Run: headless pygame with SDL's dummy video driver; simulated clock (each Clock.tick advances the game by its frame time, no real sleeping); random seed 0; keys injected as events and as key.get_pressed() state; no mouse input.
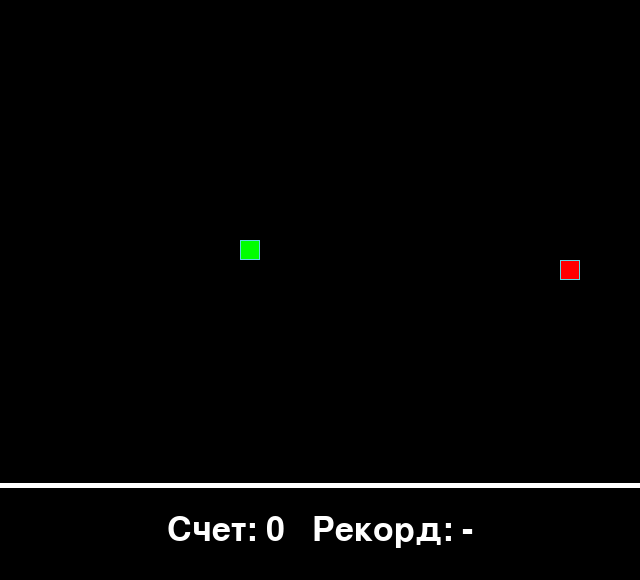
Frame 1 of 4 · flips 1–60 · no input
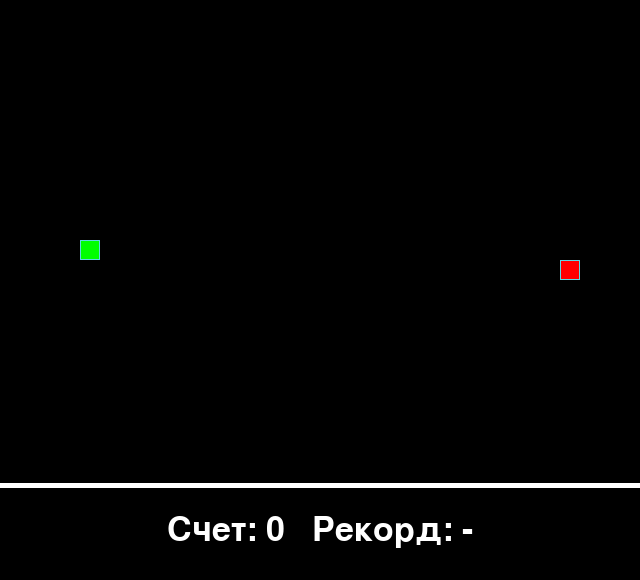
Frame 2 of 4 · flips 61–180 · tapped SPACE, RETURN · held RIGHT (→), D
Frame 3 of 4 · flips 181–300 · held DOWN (↓), S · screen unchanged from frame 2, image omitted
Frame 4 of 4 · flips 301–420 · held LEFT (←), A, UP (↑), W · screen same as frame 1, image omitted

The pygame program that drew these frames:

"""Импорт choice и randint из модуля random."""
from random import choice, randint

import pygame as pg

# Константы для размеров поля и сетки:
SCREEN_WIDTH, SCREEN_HEIGHT = 640, 480
GRID_SIZE = 20
GRID_WIDTH = SCREEN_WIDTH // GRID_SIZE
GRID_HEIGHT = SCREEN_HEIGHT // GRID_SIZE

# Константы для поля счета и рекорда
SCORES_TABLE_EDGE = 100
WHITE_COLOR = (255, 255, 255)
TABLE_TEXT_COORDINATES = (
    SCREEN_WIDTH // 2, SCREEN_HEIGHT + (SCORES_TABLE_EDGE // 2)
)
SCORE = 0
RECORD = 0

ZERO_COORDINATE = (0, 0)
CENTRAL_DOT = (SCREEN_WIDTH // 2, SCREEN_HEIGHT // 2)

# Направления движения:
UP = (0, -1)
DOWN = (0, 1)
LEFT = (-1, 0)
RIGHT = (1, 0)

# Цвет фона - черный:
BOARD_BACKGROUND_COLOR = (0, 0, 0)

# Цвет яблока
APPLE_COLOR = (255, 0, 0)

# Цвет змейки
SNAKE_COLOR = (0, 255, 0)

# Цвет границы ячейки
BORDER_COLOR = (94, 216, 228)

# Скорость движения змейки:
SPEED = 15

# Настройка игрового окна:
screen = pg.display.set_mode(
    (SCREEN_WIDTH, SCREEN_HEIGHT + SCORES_TABLE_EDGE), 0, 32
)

# Заголовок окна игрового поля:
pg.display.set_caption("Змейка")

# Настройка времени:
clock = pg.time.Clock()


class GameObject:
    """
    Инициализация родительского класса игрового обьекта.
    Определение позиции, цвета, направления, счета и рекорда сессии.
    """

    def __init__(self, body_color=None,
                 border_color=None) -> None:
        """Инициализация позиции, цвета тела/ячейки и направления."""
        self.body_color = body_color
        self.border_color = border_color
        self.position = CENTRAL_DOT

    def draw(self):
        """Инициализация метода draw."""
        raise NotImplementedError('Метод не реализован.')

    def draw_cell(self, position):
        """Отрисовка ячейки игрового обьекта."""
        rect = pg.Rect(position, (GRID_SIZE, GRID_SIZE))
        pg.draw.rect(screen, self.body_color, rect)
        pg.draw.rect(screen, self.border_color, rect, 1)


class Apple(GameObject):
    """
    Класс "яблока". Инициализирует "яблоко".
    Отвечает за цвет, позицию и отрисовку яблока на игровом поле.
    """

    def randomize_position(self, snake_positions):
        """Определяет случайную позицию яблока на игровом поле."""
        while True:
            random_width = randint(1, GRID_WIDTH - 1) * GRID_SIZE
            random_height = randint(1, GRID_HEIGHT - 1) * GRID_SIZE
            self.position = (random_width, random_height)
            if self.position not in snake_positions:
                break

    def __init__(self, body_color=APPLE_COLOR,
                 border_color=BORDER_COLOR,
                 occupied_positions=[CENTRAL_DOT]) -> None:
        """Инициализация яблока. Определение цвета, позиции."""
        super().__init__(body_color,
                         border_color)
        self.randomize_position(occupied_positions)

    def draw(self):
        """Отрисовка яблока на игровом поле."""
        self.draw_cell(self.position)


class Snake(GameObject):
    """
    Класс "змейки". Инициализирует "змейку".
    Отвечает за:
    Определение цвета, длины, направления и позиции головы,
    Обновление направления движения после нажатия на кнопку,
    Движение змейки по игровому полю,
    Проверку столкновения змейки с яблоком/своим "хвостом",
    Увеличение длины змейки в случае столкновения с яблоком.
    Сброс змейки и текущей игры в случае столкновения с хвостом.
    Отрисовку змейки на игровом поле.
    """

    def __init__(self, body_color=SNAKE_COLOR,
                 border_color=BORDER_COLOR) -> None:
        """Инициализация "змейки"."""
        super().__init__(body_color,
                         border_color)
        self.positions = [self.position]
        self.direction = RIGHT
        self.next_direction = None
        self.lenght = 1
        self.last = None

    def update_direction(self):
        """Метод обновления направления после нажатия на кнопку."""
        if self.next_direction:
            self.direction = self.next_direction
            self.next_direction = None

    def get_head_position(self):
        """Возвращает позицию головы."""
        return self.positions[0]

    def move(self):
        """
        Обновляет позицию змейки,
        добавляя новую голову в начало списка positions.
        """
        x, y = self.direction
        head_x, head_y = self.get_head_position()

        head_x = (head_x + (x * GRID_SIZE)) % SCREEN_WIDTH

        head_y = (head_y + (y * GRID_SIZE)) % SCREEN_HEIGHT

        head_position = (head_x, head_y)

        self.positions.insert(0, head_position)

        if self.lenght < len(self.positions):
            self.last = self.positions.pop()

    def draw(self):
        """
        Отрисовка змейки на игровом поле.
        Затирание последнего сегмента змейки.
        """
        for position in self.positions:
            # Отрисовка тела змейки
            self.draw_cell(position)

            # Отрисовка головы змейки
            self.draw_cell(self.get_head_position())

            # Затирание последнего сегмента
            if self.last:
                last_rect = pg.Rect(self.last, (GRID_SIZE, GRID_SIZE))
                pg.draw.rect(screen, BOARD_BACKGROUND_COLOR, last_rect)

    def reset(self):
        """
        Cбрасывает змейку в начальное состояние и
        записывает рекордный счет сесии.
        """
        self.positions = [self.position]
        self.lenght = 1
        self.direction = choice([RIGHT, DOWN, UP, DOWN])


def handle_keys(game_object):
    """Функция обработки действий пользователя."""
    for event in pg.event.get():
        if event.type == pg.QUIT:
            pg.quit()
            raise SystemExit
        elif event.type == pg.KEYDOWN:
            if event.key == pg.K_UP and game_object.direction != DOWN:
                game_object.next_direction = UP
            elif event.key == pg.K_DOWN and game_object.direction != UP:
                game_object.next_direction = DOWN
            elif event.key == pg.K_LEFT and game_object.direction != RIGHT:
                game_object.next_direction = LEFT
            elif event.key == pg.K_RIGHT and game_object.direction != LEFT:
                game_object.next_direction = RIGHT


def score_display():
    """Отображение и отрисовка счета/рекорда сессии."""
    pg.draw.line(
        screen,
        WHITE_COLOR,
        [0, SCREEN_HEIGHT + 5],
        [SCREEN_WIDTH, SCREEN_HEIGHT + 5],
        5,
    )
    font = pg.font.SysFont("Arial", 50)
    record_in_text = RECORD or "-"
    text = f"Cчет: {SCORE}   Рекорд: {record_in_text}"
    text_surface = font.render(text, True, WHITE_COLOR)
    text_rect = text_surface.get_rect(center=TABLE_TEXT_COORDINATES)
    screen.fill(BOARD_BACKGROUND_COLOR, text_rect)
    screen.blit(text_surface, text_rect)


def check_tail_collision(snake_object, apple_object):
    """
    Проверка на столкновение с хвостом.
    Переопределение позиции яблока, "рестарт" змейки и
    заливка экрана в случае столкновения с хвостом.
    Переопределение счета и рекорда сессии.
    """
    if snake_object.get_head_position() in snake_object.positions[1:]:
        apple_object.randomize_position(snake_object.positions)
        snake_object.reset()
        global RECORD, SCORE
        RECORD = max(RECORD, SCORE)
        SCORE = 0
        screen.fill(BOARD_BACKGROUND_COLOR)


def apple_collision_check(snake_object, apple_object):
    """
    Проверка на столкновение с яблоком.
    Переопределение позиции яблока.
    Обновление и отображение счета/рекорда сесии.
    """
    if apple_object.position in snake_object.positions:
        apple_object.randomize_position(snake_object.positions)
        snake_object.lenght += 1
        global SCORE
        SCORE += 1


def main():
    """Основной код игры."""
    # Инициализация PyGame:
    pg.init()

    # Инициализация модуля шрифтов
    pg.font.init()

    # Создание экземляров классов.
    snake = Snake()
    apple = Apple()

    while True:
        # "Скорость" игры.
        clock.tick(SPEED)

        # Захват клавиш и движение.
        handle_keys(snake)
        snake.update_direction()
        snake.move()

        # Проверка на столкновение с яблоком.
        apple_collision_check(snake, apple)

        # Проверка на столкновение с хвостом.
        check_tail_collision(snake, apple)

        # Отрисовка счета и рекорда сессии.
        score_display()

        # Отрисовка обьектов.
        apple.draw()
        snake.draw()

        pg.display.update()


if __name__ == "__main__":
    main()
